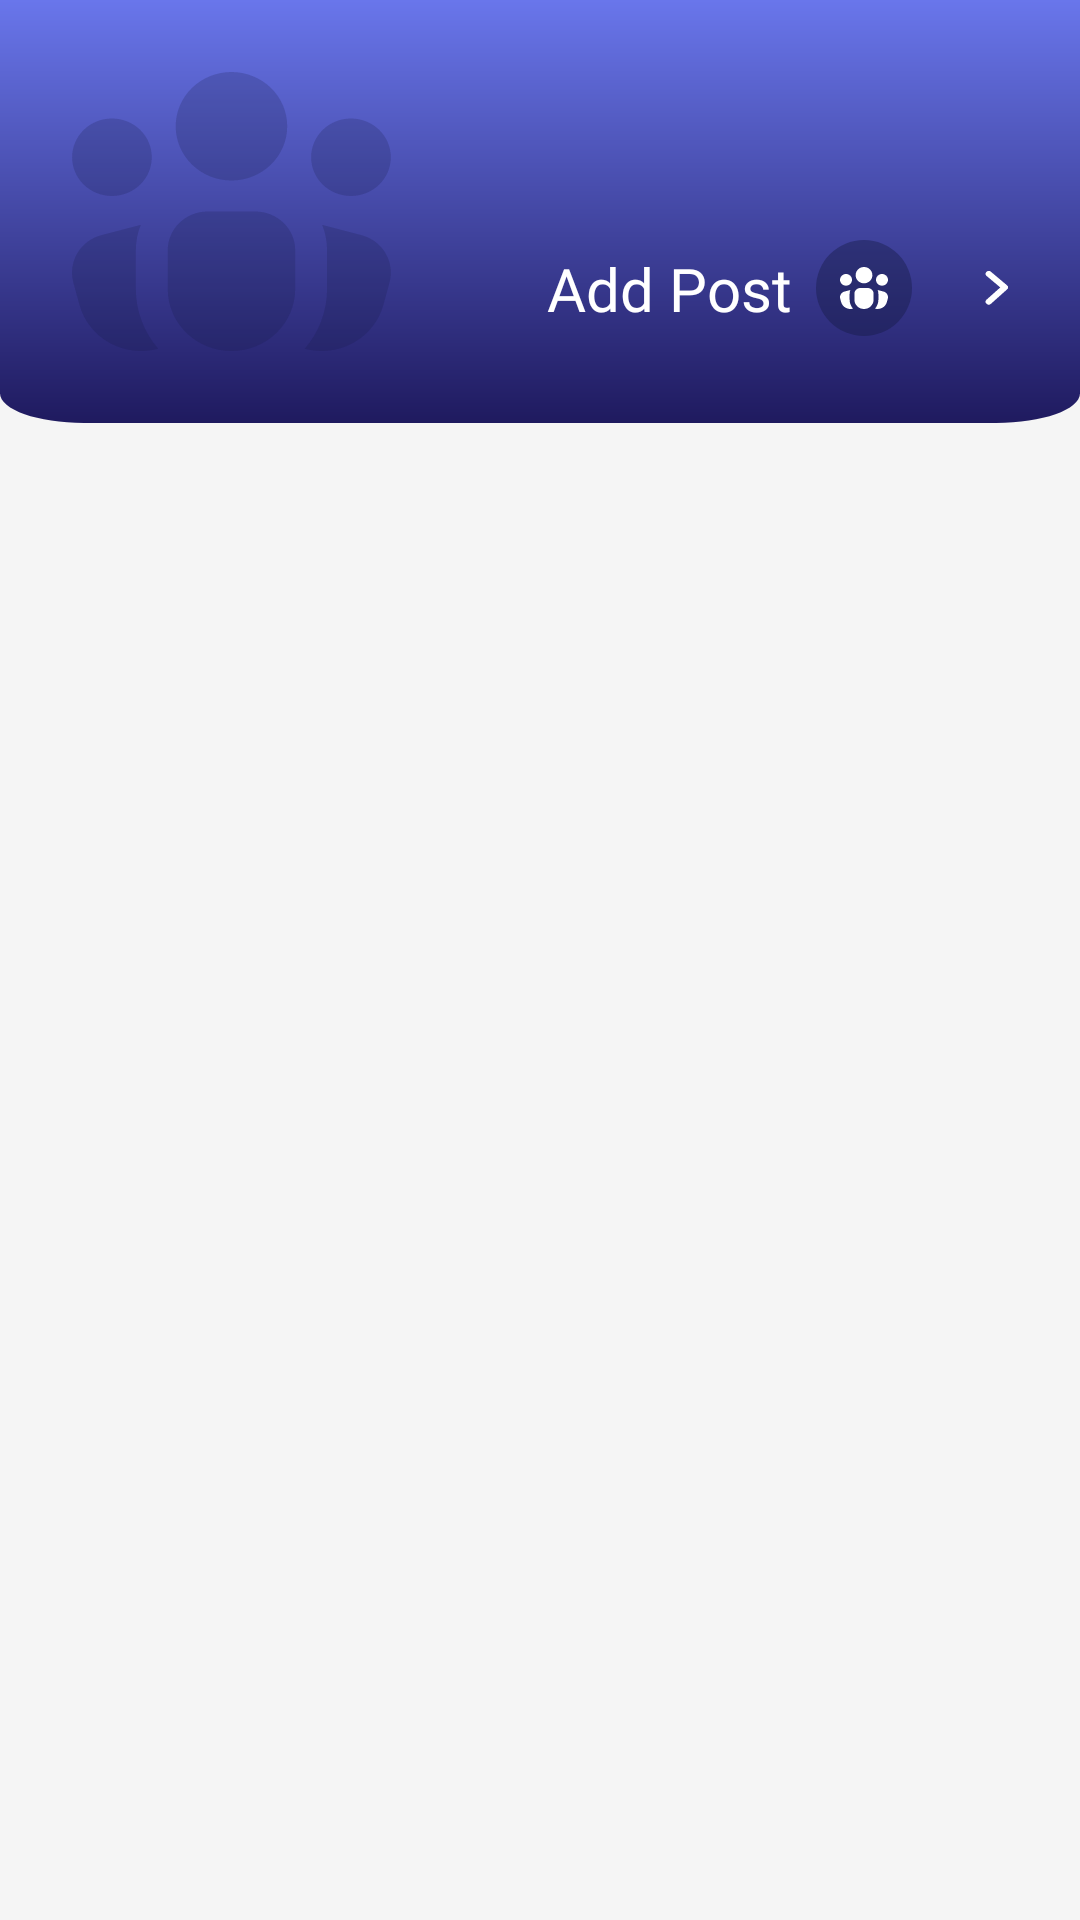

Layout XML and referenced resources for this Android screen:
<!-- AndroidManifest.xml: application theme Theme.Seen -->
<!-- res/layout/fragment_create_post.xml -->
<?xml version="1.0" encoding="utf-8"?>
<ScrollView xmlns:android="http://schemas.android.com/apk/res/android"
    xmlns:app="http://schemas.android.com/apk/res-auto"
    xmlns:tools="http://schemas.android.com/tools"
    android:layout_width="match_parent"
    android:layout_height="match_parent"
    android:background="#F5F5F5"
    android:layoutDirection="rtl"
    tools:context=".ui.community.fragment.CreatePostFragment"
    >

    <androidx.constraintlayout.widget.ConstraintLayout
        android:layout_width="match_parent"
        android:layout_height="match_parent"
        >

        <androidx.constraintlayout.widget.ConstraintLayout
            android:id="@+id/clheaderCommunity"
            android:layout_width="match_parent"
            android:layout_height="0dp"
            android:background="@drawable/bg_home"
            android:padding="24dp"
            app:layout_constraintEnd_toEndOf="parent"
            app:layout_constraintHorizontal_bias="1.0"
            app:layout_constraintStart_toStartOf="parent"
            app:layout_constraintTop_toTopOf="parent">

            <ImageView
                android:id="@+id/ivCommunity"
                android:layout_width="wrap_content"
                android:layout_height="wrap_content"
                android:layout_marginStart="24dp"
                android:src="@drawable/ic_community"
                app:layout_constraintBottom_toBottomOf="@+id/ic_back_arrow"
                app:layout_constraintStart_toEndOf="@+id/ic_back_arrow"
                app:layout_constraintTop_toTopOf="@+id/ic_back_arrow" />

            <ImageView
                android:id="@+id/ic_back_arrow"
                android:layout_width="8dp"
                android:layout_height="16dp"
                android:src="@drawable/ic_go_back_add_logs"
                android:layout_marginTop="64dp"
                app:layout_constraintStart_toStartOf="parent"
                app:layout_constraintTop_toTopOf="parent" />


            <TextView
                android:id="@+id/tvCoomunity"
                android:layout_width="0dp"
                android:layout_height="wrap_content"
                android:layout_margin="8dp"
                android:fontFamily="@font/cairo_bold"
                android:gravity="start"
                android:text="@string/add_post"
                android:textColor="@color/white"
                android:textSize="20sp"
                app:layout_constraintBottom_toBottomOf="@+id/ivCommunity"
                app:layout_constraintStart_toEndOf="@+id/ivCommunity"
                app:layout_constraintTop_toTopOf="@+id/ivCommunity" />

            <ImageView
                android:id="@+id/imageView6"
                android:layout_width="wrap_content"
                android:layout_height="wrap_content"
                android:src="@drawable/ic_add_post_fr"
                app:layout_constraintEnd_toEndOf="parent"
                app:layout_constraintTop_toTopOf="parent" />
        </androidx.constraintlayout.widget.ConstraintLayout>

        <TextView
            android:layout_width="wrap_content"
            android:layout_height="wrap_content"
            android:id="@+id/tv_sowar"
            app:layout_constraintTop_toTopOf="@+id/clheaderCommunity"
            app:layout_constraintStart_toStartOf="parent"
            />

    </androidx.constraintlayout.widget.ConstraintLayout>

</ScrollView>
<!-- resources referenced by this layout -->
<resources>
  <color name="white">#FFFFFFFF</color>
  <!-- drawable bg_home (drawable) -->
  <vector xmlns:android="http://schemas.android.com/apk/res/android"
      xmlns:aapt="http://schemas.android.com/aapt"
      android:width="420dp"
      android:height="460dp"
      android:viewportWidth="412"
      android:viewportHeight="456">
    <path
        android:pathData="M0,0H412V424C412,441.67 397.67,456 380,456H32C14.33,456 0,441.67 0,424V0Z">
      <aapt:attr name="android:fillColor">
        <gradient
            android:startX="206"
            android:startY="0"
            android:endX="206"
            android:endY="456"
            android:type="linear">
          <item android:offset="0" android:color="#FF6976EB"/>
          <item android:offset="0.5" android:color="#FF4448A5"/>
          <item android:offset="1" android:color="#FF1F1A5F"/>
        </gradient>
      </aapt:attr>
    </path>
  </vector>
  <!-- drawable ic_add_post_fr: vector/xml drawable (drawable, 2125 chars, omitted) -->
  <!-- drawable ic_community: vector/xml drawable (drawable, 2556 chars, omitted) -->
  <!-- drawable ic_go_back_add_logs (drawable) -->
  <vector xmlns:android="http://schemas.android.com/apk/res/android"
      android:width="12dp"
      android:height="17dp"
      android:viewportWidth="9"
      android:viewportHeight="14"
      android:autoMirrored="true">
    <path
        android:pathData="M7.205,1.185L1.184,6.74L7.221,12.653"
        android:strokeLineJoin="round"
        android:strokeWidth="2.36842"
        android:fillColor="#00000000"
        android:strokeColor="#ffffff"
        android:strokeLineCap="round"/>
  </vector>
  <string name="add_post">Add Post</string>
  <style name="Theme.Seen" parent="Base.Theme.Seen" />
  <style name="Base.Theme.Seen" parent="Theme.MaterialComponents.DayNight.NoActionBar">
          <item name="colorPrimary">@color/primary</item>
          <item name="colorSecondary">@color/secondary</item>
  
          <item name="android:statusBarColor">@android:color/transparent</item>
      </style>
  <color name="primary">#6976EB</color>
  <color name="secondary">#ADB4F3</color>
</resources>
